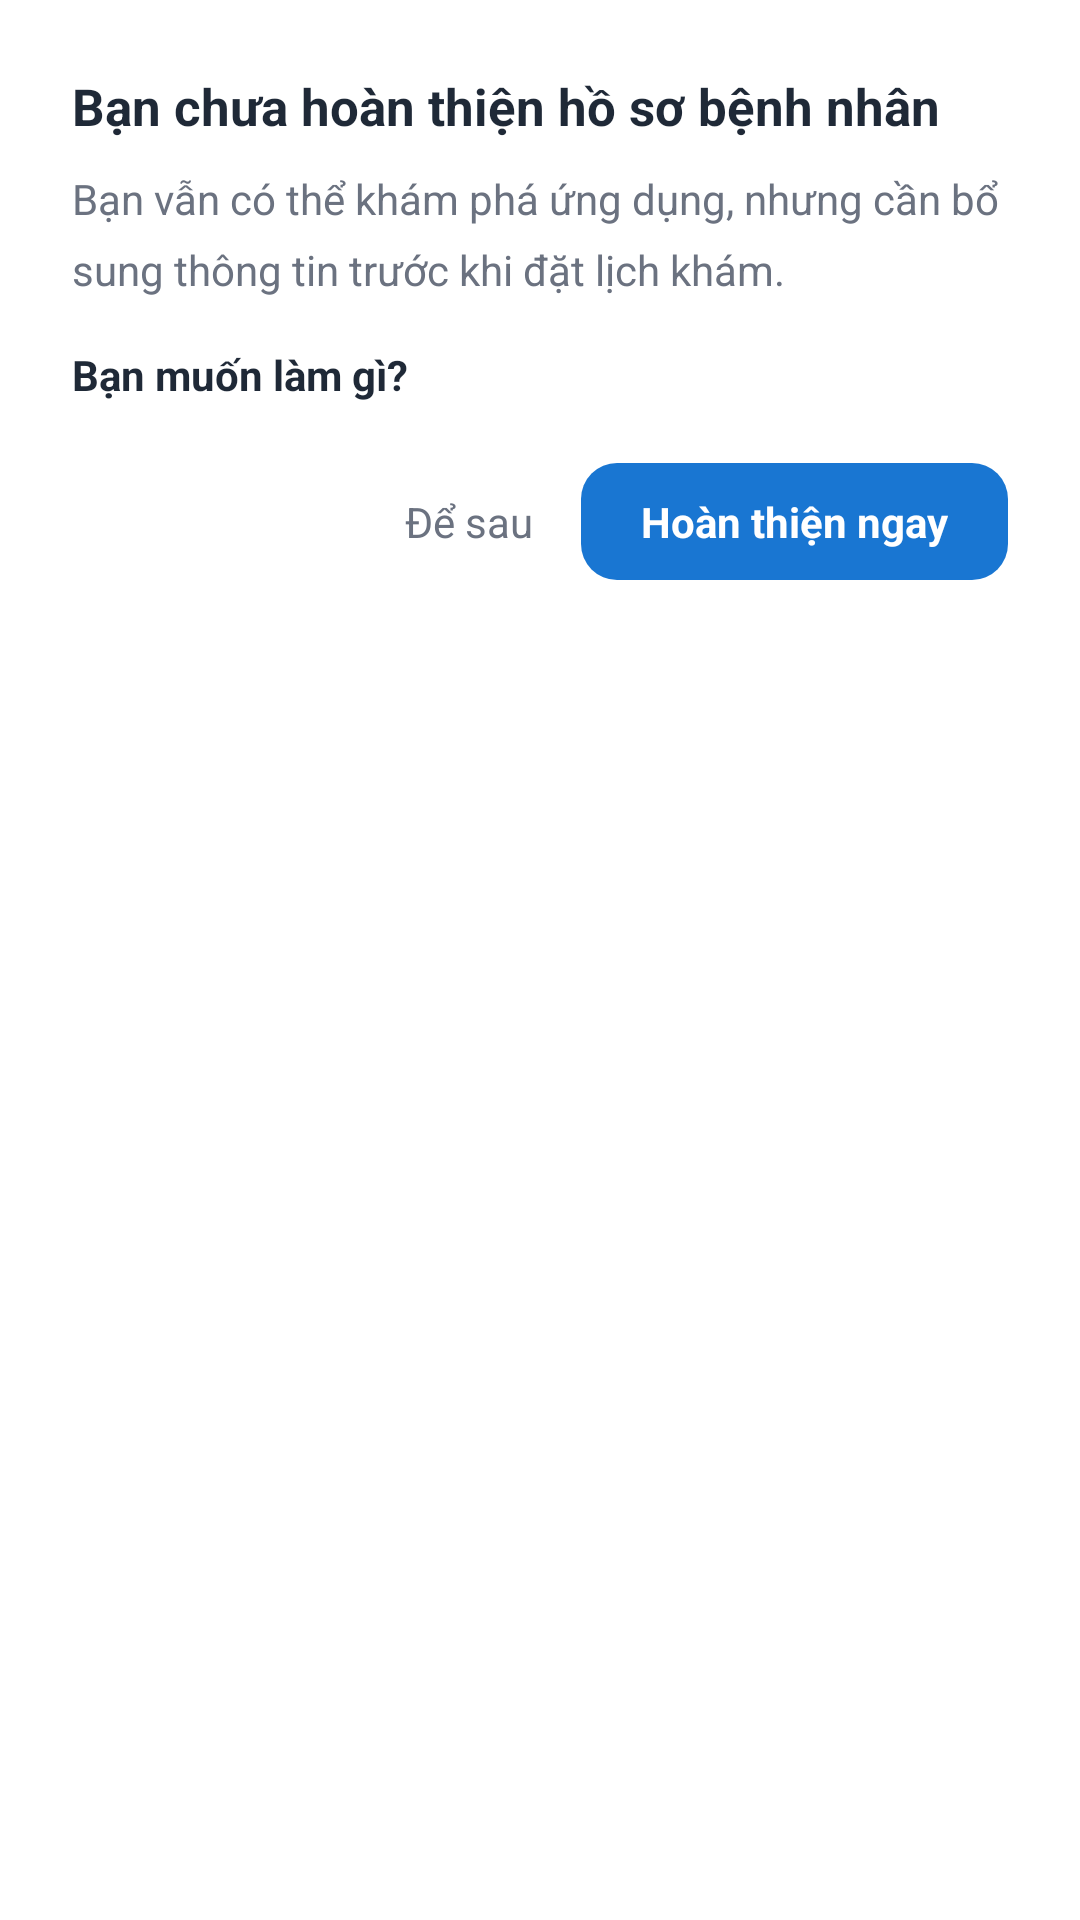

Here is an Android app screen rendered from its layout file. Give the layout XML and the strings, colors and styles it references.
<!-- AndroidManifest.xml: application theme Theme.ClinicMobile -->
<!-- res/layout/dialog_skip_profile.xml -->
<?xml version="1.0" encoding="utf-8"?>
<LinearLayout xmlns:android="http://schemas.android.com/apk/res/android"
    android:layout_width="match_parent"
    android:layout_height="wrap_content"
    android:orientation="vertical"
    android:padding="24dp">

    <TextView
        android:layout_width="wrap_content"
        android:layout_height="wrap_content"
        android:text="Bạn chưa hoàn thiện hồ sơ bệnh nhân"
        android:textSize="17sp"
        android:textStyle="bold"
        android:textColor="@color/text_primary"/>

    <TextView
        android:layout_width="wrap_content"
        android:layout_height="wrap_content"
        android:layout_marginTop="10dp"
        android:text="Bạn vẫn có thể khám phá ứng dụng, nhưng cần bổ sung thông tin trước khi đặt lịch khám."
        android:textSize="14sp"
        android:textColor="@color/text_secondary"
        android:lineSpacingMultiplier="1.4"/>

    <TextView
        android:layout_width="wrap_content"
        android:layout_height="wrap_content"
        android:layout_marginTop="16dp"
        android:text="Bạn muốn làm gì?"
        android:textSize="14sp"
        android:textStyle="bold"
        android:textColor="@color/text_primary"/>

    <LinearLayout
        android:layout_width="match_parent"
        android:layout_height="wrap_content"
        android:layout_marginTop="20dp"
        android:orientation="horizontal"
        android:gravity="end">

        
        <TextView
            android:id="@+id/btnLater"
            android:layout_width="wrap_content"
            android:layout_height="wrap_content"
            android:text="Để sau"
            android:textSize="14sp"
            android:textColor="@color/text_secondary"
            android:padding="8dp"/>

        
        <TextView
            android:id="@+id/btnCompleteNow"
            android:layout_width="wrap_content"
            android:layout_height="wrap_content"
            android:layout_marginStart="8dp"
            android:text="Hoàn thiện ngay"
            android:textSize="14sp"
            android:textColor="@color/white"
            android:textStyle="bold"
            android:background="@drawable/rounded_button_dark"
            android:paddingHorizontal="20dp"
            android:paddingVertical="10dp"/>

    </LinearLayout>

</LinearLayout>
<!-- resources referenced by this layout -->
<resources>
  <color name="text_primary">#1F2937</color>
  <color name="text_secondary">#6B7280</color>
  <color name="white">#FFFFFF</color>
  <!-- drawable rounded_button_dark (drawable) -->
  <?xml version="1.0" encoding="utf-8"?>
  <shape xmlns:android="http://schemas.android.com/apk/res/android"
      android:shape="rectangle">
      <solid android:color="@color/primary_dark"/>
      <corners android:radius="12dp"/>
  </shape>
  <style name="Theme.ClinicMobile" parent="Base.Theme.ClinicMobile" />
  <color name="primary_dark">#1976D2</color>
  <style name="Base.Theme.ClinicMobile" parent="Theme.Material3.Light.NoActionBar">
  
          <item name="colorPrimary">@color/primary</item>
          <item name="colorSecondary">@color/primary</item>
  
          <item name="android:windowBackground">@color/white</item>
  
          <item name="android:statusBarColor">@android:color/transparent</item>
          <item name="android:windowLightStatusBar" tools:targetApi="23">true</item>
  
      </style>
  <color name="primary">#4FC3F7</color>
</resources>
